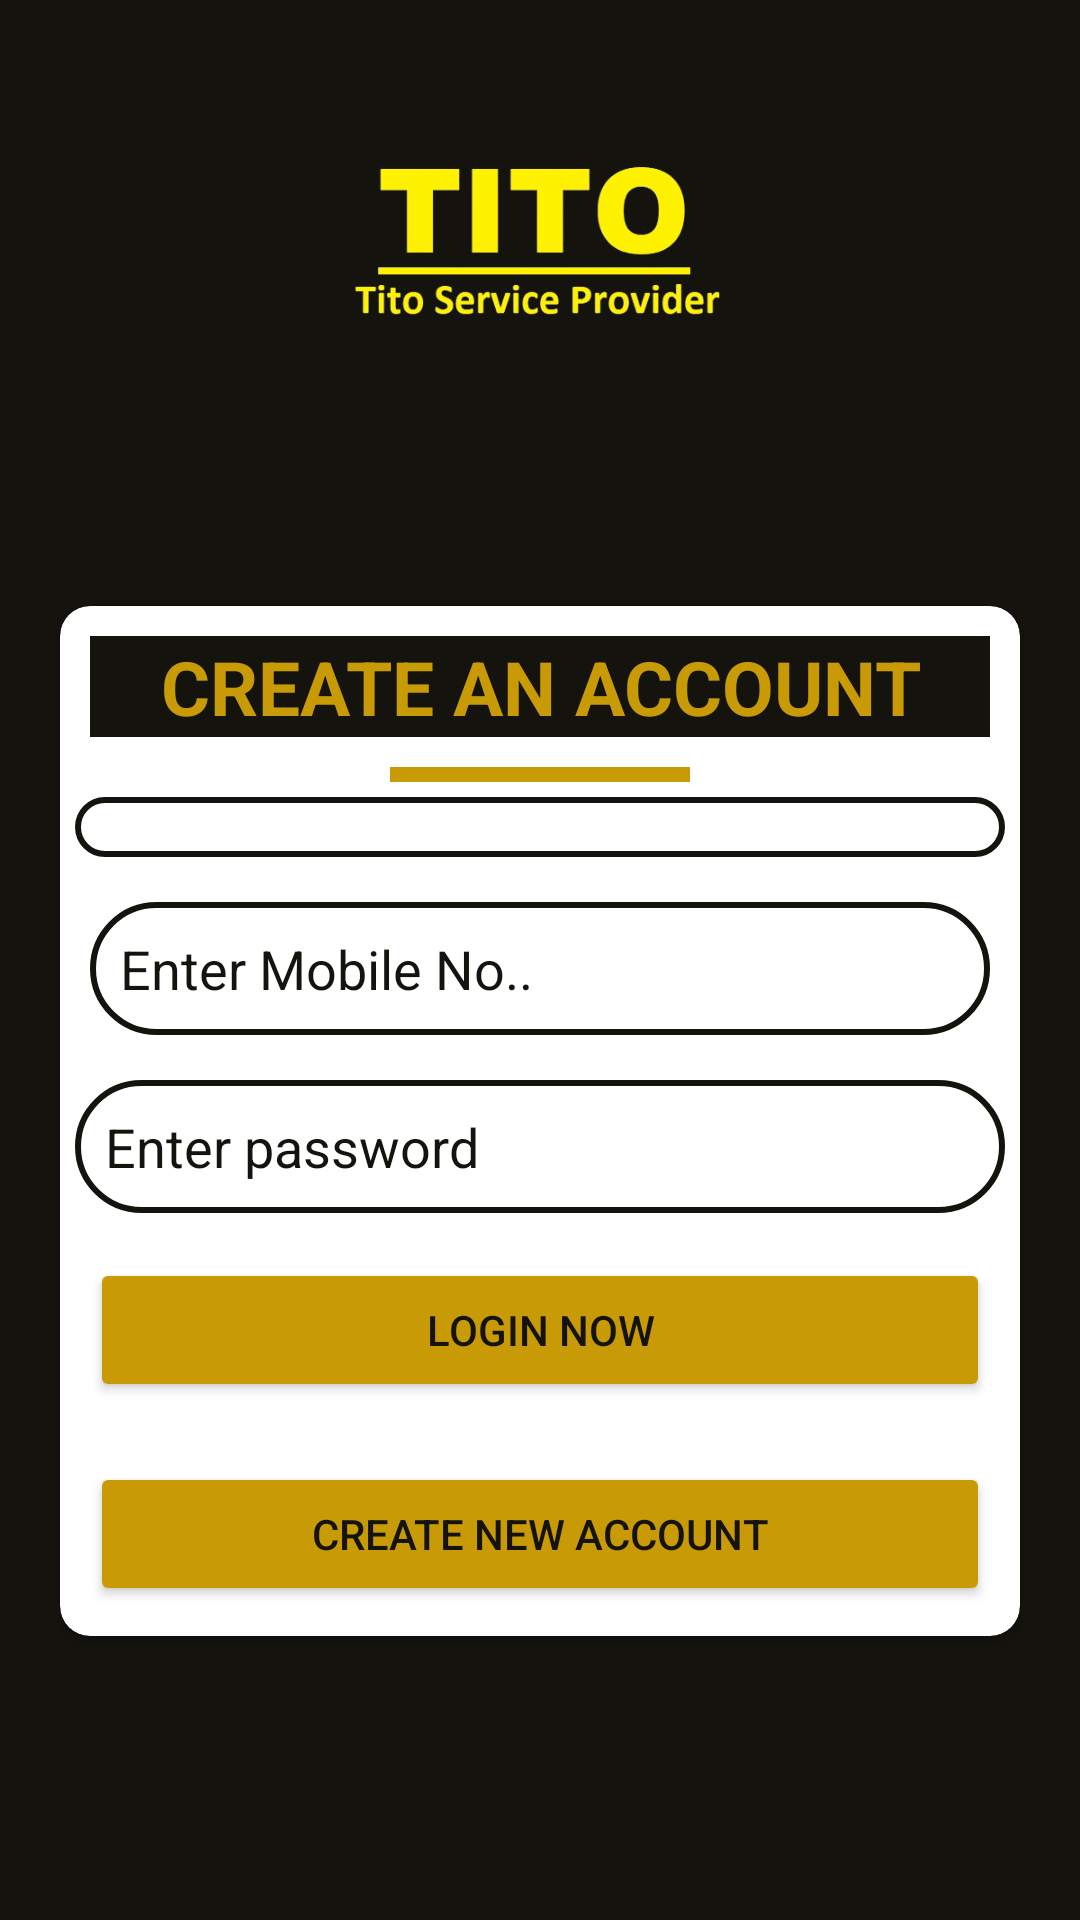

The Android layout XML behind this screen, and the referenced resources:
<!-- AndroidManifest.xml: application theme Theme.SwaSoftechTest -->
<!-- res/layout/activity_login2.xml -->
<?xml version="1.0" encoding="utf-8"?>
<ScrollView xmlns:android="http://schemas.android.com/apk/res/android"
    xmlns:app="http://schemas.android.com/apk/res-auto"
    xmlns:tools="http://schemas.android.com/tools"
    android:layout_width="match_parent"
    android:layout_height="match_parent"
    android:background="@color/first_color"
    tools:context=".Activity.RegisterActivity">
    <RelativeLayout
        android:layout_width="match_parent"
        android:layout_height="match_parent">
        <ImageView
            android:id="@+id/quizLogo"
            android:layout_width="match_parent"
            android:layout_height="150dp"
            android:layout_centerHorizontal="true"
            android:layout_marginTop="20dp"
            android:src="@drawable/titologo" />

        <androidx.cardview.widget.CardView
            android:id="@+id/cardview"
            android:layout_width="match_parent"
            android:layout_height="wrap_content"
            android:layout_below="@id/quizLogo"
            android:layout_marginStart="20dp"
            android:layout_marginTop="32dp"
            android:layout_marginEnd="20dp"
            android:layout_marginBottom="32dp"
            app:cardCornerRadius="10dp">

            <LinearLayout
                android:layout_width="match_parent"
                android:layout_height="wrap_content"
                android:orientation="vertical">

                <TextView
                    android:layout_width="match_parent"
                    android:layout_height="wrap_content"
                    android:layout_margin="10dp"
                    android:text="CREATE AN ACCOUNT"
                    android:textAlignment="center"
                    android:background="@color/first_color"
                    android:textColor="@color/second_color"
                    android:textSize="25dp"
                    android:textStyle="bold" />

                <View
                    android:layout_width="100dp"
                    android:layout_height="5dp"
                    android:layout_gravity="center"
                    android:background="@color/second_color" />
                <Spinner
                    android:id="@+id/type"
                    android:layout_width="match_parent"
                    android:layout_height="wrap_content"
                    android:layout_margin="5dp"
                    android:background="@drawable/textbox"

                    android:drawablePadding="10dp"
                    android:drawableTint="@color/second_color"
                    android:ems="10"
                    android:padding="10dp" />
                <EditText
                    android:id="@+id/mobile"
                    android:layout_width="match_parent"
                    android:layout_height="wrap_content"
                    android:layout_margin="10dp"
                    android:background="@drawable/textbox"
                    android:drawableLeft="@drawable/ic_baseline_person_24"
                    android:textColorHint="@color/first_color"
                    android:drawablePadding="10dp"
                    android:drawableTint="@color/second_color"
                    android:ems="10"
                    android:hint="Enter Mobile No.."
                    android:inputType="textPersonName"
                    android:padding="10dp" />


                <EditText
                    android:id="@+id/password"
                    android:layout_width="match_parent"
                    android:layout_height="wrap_content"
                    android:layout_margin="5dp"
                    android:background="@drawable/textbox"
                    android:drawableLeft="@drawable/ic_baseline_email_24"
                    android:drawablePadding="10dp"
                    android:drawableTint="@color/second_color"
                    android:ems="10"
                    android:textColorHint="@color/first_color"
                    android:hint="Enter password"
                    android:inputType="textEmailAddress"
                    android:padding="10dp" />

                <Button
                    android:id="@+id/submitBtn"
                    android:layout_width="match_parent"
                    android:layout_height="wrap_content"
                    android:layout_margin="10dp"
                    android:backgroundTint="@color/second_color"
                    android:textColor="@color/first_color"

                    android:text="login Now" />

                <Button
                    android:id="@+id/allReadyBtn"
                    android:layout_width="match_parent"
                    android:layout_height="wrap_content"
                    android:layout_margin="10dp"

                    android:backgroundTint="@color/second_color"
                    android:text="Create new Account"
                    android:textColor="@color/first_color" />
            </LinearLayout>

        </androidx.cardview.widget.CardView>
    </RelativeLayout>
</ScrollView>
<!-- resources referenced by this layout -->
<resources>
  <color name="first_color">#14130e</color>
  <color name="second_color">#c79a06</color>
  <!-- drawable textbox (drawable) -->
  <?xml version="1.0" encoding="utf-8"?>
  <shape xmlns:android="http://schemas.android.com/apk/res/android">
      <stroke android:width="2dp" android:color="@color/first_color"/>
      <corners android:radius="30dp"/>
  </shape>
  <!-- drawable titologo: png bitmap (drawable-v24, 24876 bytes) -->
  <style name="Theme.SwaSoftechTest" parent="Theme.MaterialComponents.DayNight.DarkActionBar">
          
          <item name="colorPrimary">@color/purple_500</item>
          <item name="colorPrimaryVariant">@color/purple_700</item>
          <item name="colorOnPrimary">@color/white</item>
          
          <item name="colorSecondary">@color/teal_200</item>
          <item name="colorSecondaryVariant">@color/teal_700</item>
          <item name="colorOnSecondary">@color/black</item>
          
          <item name="android:statusBarColor" tools:targetApi="l">?attr/colorPrimaryVariant</item>
          
      </style>
  <color name="purple_500">#FF6200EE</color>
  <color name="purple_700">#FF3700B3</color>
  <color name="white">#FFFFFFFF</color>
  <color name="teal_200">#FF03DAC5</color>
  <color name="teal_700">#FF018786</color>
  <color name="black">#FF000000</color>
</resources>
